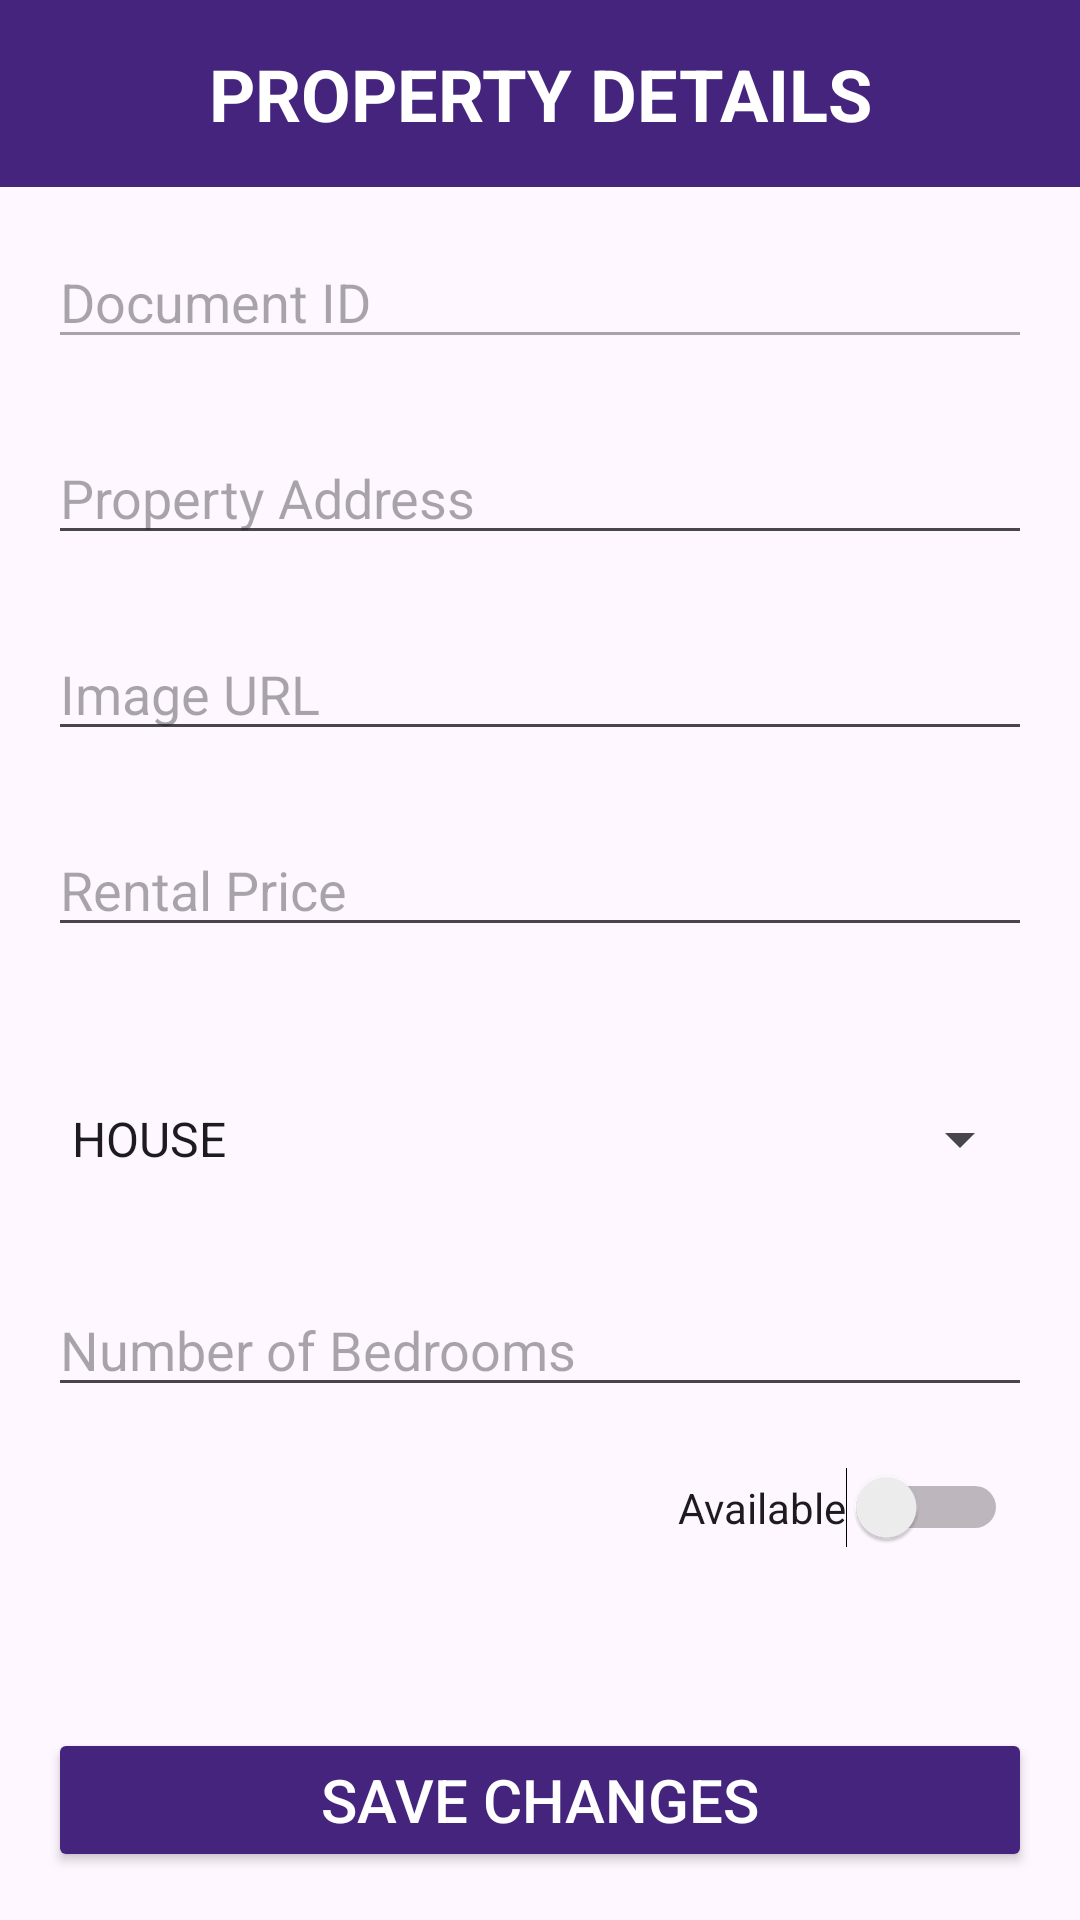

Here is an Android app screen rendered from its layout file. Give the layout XML and the strings, colors and styles it references.
<!-- AndroidManifest.xml: application theme Theme.LANDLORD_G11 -->
<!-- res/layout/activity_property_details.xml -->
<?xml version="1.0" encoding="utf-8"?>
<androidx.constraintlayout.widget.ConstraintLayout xmlns:android="http://schemas.android.com/apk/res/android"
    xmlns:app="http://schemas.android.com/apk/res-auto"
    xmlns:tools="http://schemas.android.com/tools"
    android:id="@+id/main"
    android:layout_width="match_parent"
    android:layout_height="match_parent"
    tools:context=".PropertyDetailsActivity">

    <TextView
        android:id="@+id/tvHeadingPropertyDetails"
        android:layout_width="match_parent"
        android:layout_height="wrap_content"
        android:background="#44247C"
        android:paddingTop="15dp"
        android:paddingBottom="15dp"
        android:text="PROPERTY DETAILS"
        android:textAlignment="center"
        android:textColor="@color/white"
        android:textSize="24sp"
        android:textStyle="bold"
        app:layout_constraintEnd_toEndOf="parent"
        app:layout_constraintHorizontal_bias="0.5"
        app:layout_constraintStart_toStartOf="parent"
        app:layout_constraintTop_toTopOf="parent" />


    <EditText
        android:id="@+id/etDocumentId"
        android:layout_width="0dp"
        android:layout_height="wrap_content"
        android:layout_marginStart="16dp"
        android:layout_marginTop="16dp"
        android:layout_marginEnd="16dp"
        android:enabled="false"
        android:hint="Document ID"
        android:inputType="text"
        app:layout_constraintEnd_toEndOf="parent"
        app:layout_constraintHorizontal_bias="0.0"
        app:layout_constraintStart_toStartOf="parent"
        app:layout_constraintTop_toBottomOf="@+id/tvHeadingPropertyDetails" />

    <EditText
        android:id="@+id/etAddress"
        android:layout_width="0dp"
        android:layout_height="wrap_content"
        android:layout_marginStart="16dp"
        android:layout_marginTop="24dp"
        android:layout_marginEnd="16dp"
        android:hint="Property Address"
        android:inputType="text"
        app:layout_constraintEnd_toEndOf="parent"
        app:layout_constraintHorizontal_bias="0.0"
        app:layout_constraintStart_toStartOf="parent"
        app:layout_constraintTop_toBottomOf="@+id/etDocumentId" />

    <EditText
        android:id="@+id/etImageUrl"
        android:layout_width="0dp"
        android:layout_height="wrap_content"
        android:layout_marginStart="16dp"
        android:layout_marginTop="24dp"
        android:layout_marginEnd="16dp"
        android:hint="Image URL"
        android:inputType="text"
        app:layout_constraintEnd_toEndOf="parent"
        app:layout_constraintHorizontal_bias="0.0"
        app:layout_constraintStart_toStartOf="parent"
        app:layout_constraintTop_toBottomOf="@+id/etAddress" />

    <EditText
        android:id="@+id/etRentalPrice"
        android:layout_width="0dp"
        android:layout_height="wrap_content"
        android:layout_marginStart="16dp"
        android:layout_marginTop="24dp"
        android:layout_marginEnd="16dp"
        android:hint="Rental Price"
        android:inputType="numberDecimal"
        app:layout_constraintEnd_toEndOf="parent"
        app:layout_constraintHorizontal_bias="0.0"
        app:layout_constraintStart_toStartOf="parent"
        app:layout_constraintTop_toBottomOf="@+id/etImageUrl" />

    <Spinner
        android:id="@+id/spRentalType"
        android:layout_width="0dp"
        android:layout_height="wrap_content"
        android:layout_marginStart="16dp"
        android:layout_marginTop="40dp"
        android:layout_marginEnd="16dp"
        android:inputType="text"
        android:minHeight="48dp"
        android:entries="@array/rental_type"
        app:layout_constraintEnd_toEndOf="parent"
        app:layout_constraintHorizontal_bias="0.0"
        app:layout_constraintStart_toStartOf="parent"
        app:layout_constraintTop_toBottomOf="@+id/etRentalPrice"/>

    <EditText
        android:id="@+id/etNumBedrooms"
        android:layout_width="0dp"
        android:layout_height="wrap_content"
        android:layout_marginStart="16dp"
        android:layout_marginTop="24dp"
        android:layout_marginEnd="16dp"
        android:hint="Number of Bedrooms"
        android:inputType="number"
        app:layout_constraintEnd_toEndOf="parent"
        app:layout_constraintHorizontal_bias="0.0"
        app:layout_constraintStart_toStartOf="parent"
        app:layout_constraintTop_toBottomOf="@+id/spRentalType" />

    <Switch
        android:id="@+id/swIsAvailable"
        android:layout_width="wrap_content"
        android:layout_height="wrap_content"
        android:layout_marginTop="20dp"
        android:layout_marginEnd="24dp"
        android:text="Available"
        app:layout_constraintEnd_toEndOf="parent"
        app:layout_constraintTop_toBottomOf="@+id/etNumBedrooms" />

    <Button
        android:id="@+id/btnSaveChanges"
        android:layout_width="match_parent"
        android:layout_height="wrap_content"
        android:layout_marginLeft="16dp"
        android:layout_marginTop="60dp"
        android:layout_marginRight="16dp"
        android:backgroundTint="#44247C"
        android:padding="10dp"
        android:text="Save Changes"
        android:textColor="#FFFFFF"
        android:textSize="20sp"
        app:cornerRadius="0dp"
        app:layout_constraintEnd_toEndOf="parent"
        app:layout_constraintStart_toStartOf="parent"
        app:layout_constraintTop_toBottomOf="@+id/swIsAvailable" />

    <TextView
        android:id="@+id/tvError"
        android:layout_width="match_parent"
        android:layout_height="wrap_content"
        android:layout_marginLeft="10dp"
        android:layout_marginRight="10dp"
        android:layout_marginBottom="32dp"
        android:background="@color/error_background_color"
        android:padding="8dp"
        android:text="ERROR"
        android:textAlignment="center"
        android:textColor="@color/error_text_color"
        android:textStyle="bold"
        android:visibility="gone"
        app:layout_constraintBottom_toBottomOf="parent"
        app:layout_constraintEnd_toEndOf="parent"
        app:layout_constraintHorizontal_bias="1.0"
        app:layout_constraintStart_toStartOf="parent"
        app:layout_constraintTop_toBottomOf="@+id/btnSaveChanges"
        app:layout_constraintVertical_bias="0.5" />

</androidx.constraintlayout.widget.ConstraintLayout>
<!-- resources referenced by this layout -->
<resources>
  <string-array name="rental_type">
          <item>HOUSE</item>
          <item>CONDO</item>
          <item>APARTMENT</item>
      </string-array>
  <color name="error_background_color">#FFCDD2</color>
  <color name="error_text_color">#FF0000</color>
  <color name="white">#FFFFFFFF</color>
  <style name="Theme.LANDLORD_G11" parent="Base.Theme.LANDLORD_G11" />
  <style name="Base.Theme.LANDLORD_G11" parent="Theme.Material3.DayNight.NoActionBar">
          
          
      </style>
</resources>
